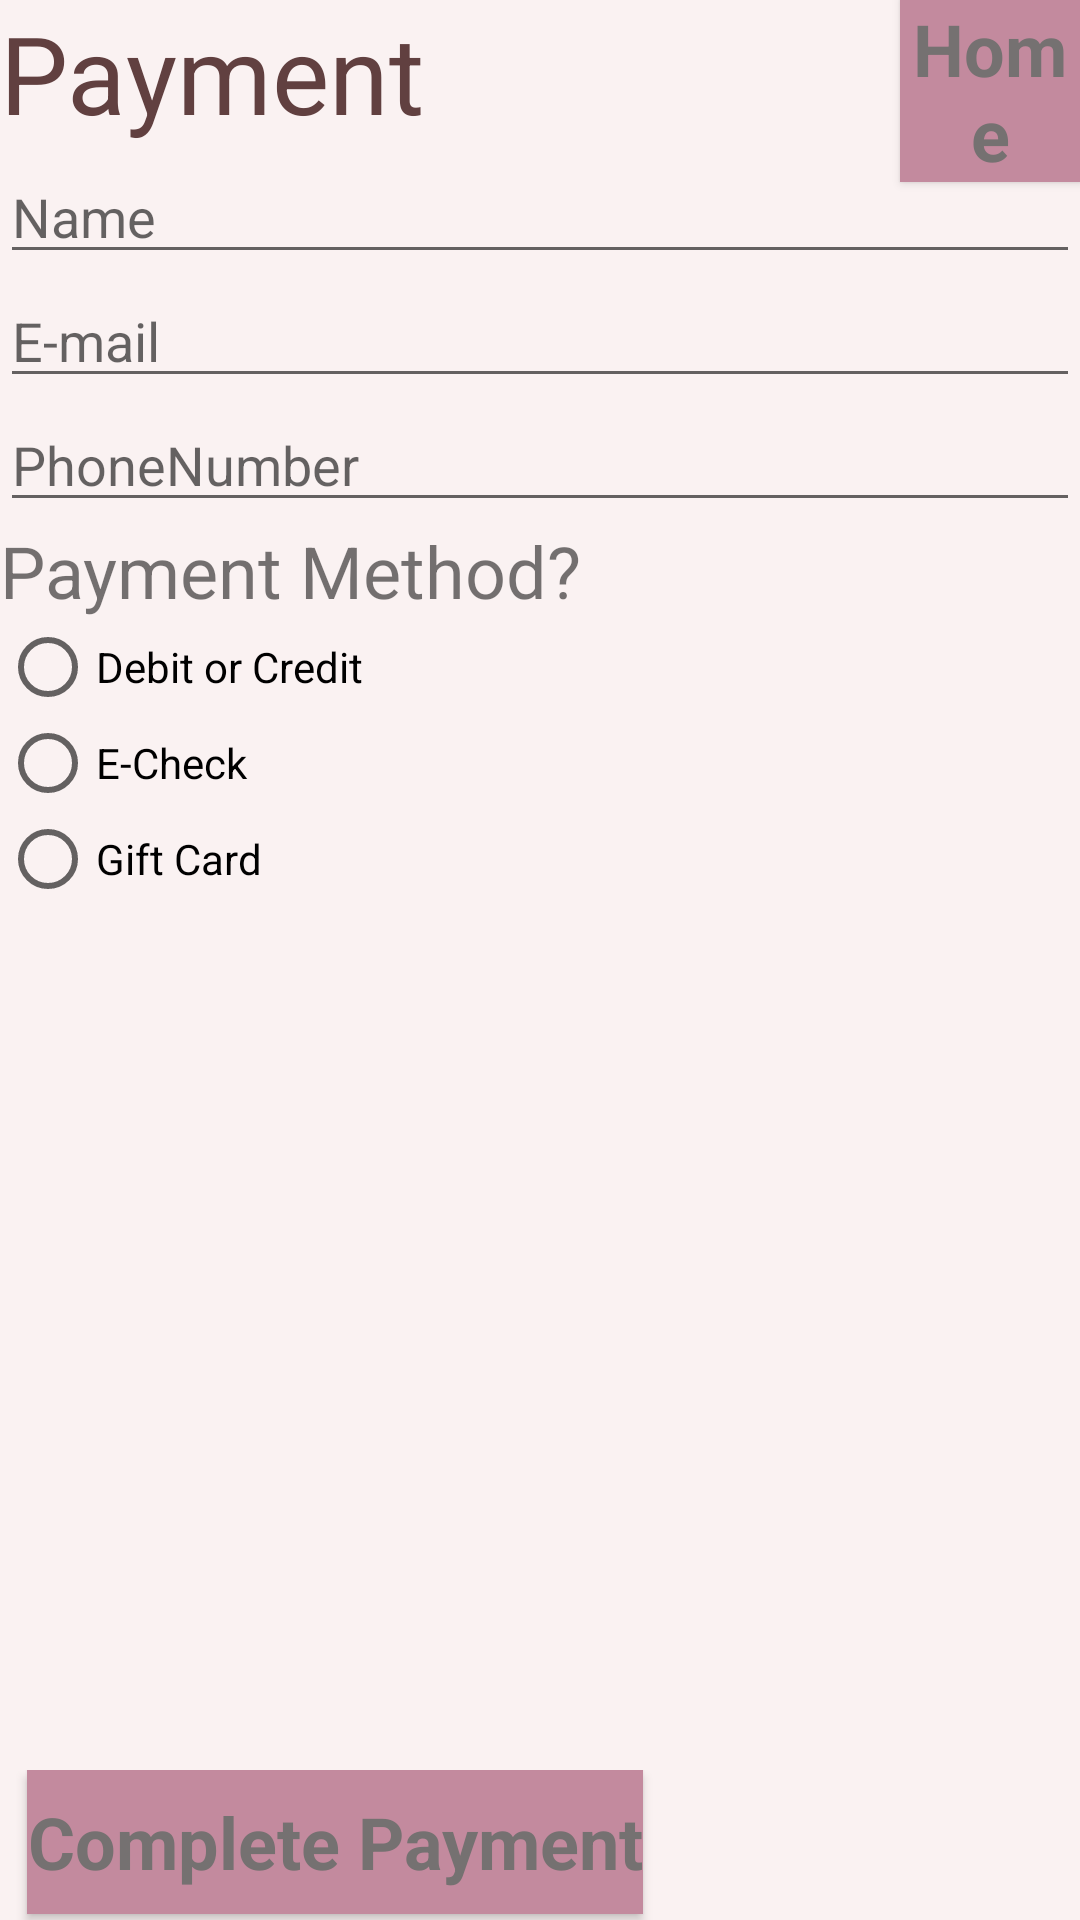

This screen was rendered from an Android layout file. Write that file and the resources it references.
<!-- AndroidManifest.xml: application theme AppTheme -->
<!-- res/layout/activity_payments.xml -->
<?xml version="1.0" encoding="utf-8"?>
<androidx.coordinatorlayout.widget.CoordinatorLayout xmlns:android="http://schemas.android.com/apk/res/android"
    xmlns:app="http://schemas.android.com/apk/res-auto"
    android:id="@+id/coor"
    android:layout_width="match_parent"
    android:layout_height="match_parent"
    android:orientation="vertical">

    <TextView
        android:layout_width="match_parent"
        android:layout_height="50dp"
        android:background="#FAF2F2"
        android:text="Payment"
        android:textAppearance="@style/TextAppearance.AppCompat.Large"
        android:textColor="#614040"
        android:textSize="36sp"
        app:fontFamily="sans-serif-light" />

    <Button
        android:id="@+id/homeButton2"
        android:layout_width="wrap_content"
        android:layout_height="wrap_content"
        android:layout_marginLeft="300dp"
        android:background="@color/colorPrimaryDark"
        android:text="Home"
        android:textAppearance="@style/TextAppearance.AppCompat.Large"
        android:textColor="#FF757171"
        android:textSize="24sp"
        android:textStyle="bold" />

    <LinearLayout
        android:id="@+id/linear"
        android:layout_width="match_parent"
        android:layout_height="match_parent"
        android:layout_marginTop="50dp"
        android:layout_marginBottom="50dp"
        android:background="#FAF2F2"
        android:orientation="vertical">

        <EditText
            android:id="@+id/nameText"
            android:layout_width="match_parent"
            android:layout_height="wrap_content"
            android:ems="10"
            android:hint="Name"
            android:inputType="textPersonName" />

        <EditText
            android:id="@+id/emailText"
            android:layout_width="match_parent"
            android:layout_height="wrap_content"
            android:ems="10"
            android:hint="E-mail"
            android:inputType="textEmailAddress" />

        <EditText
            android:id="@+id/phoneText"
            android:layout_width="match_parent"
            android:layout_height="wrap_content"
            android:ems="10"
            android:hint="PhoneNumber"
            android:inputType="phone" />

        <TextView
            android:layout_width="match_parent"
            android:layout_height="wrap_content"
            android:lineSpacingExtra="8sp"
            android:text="Payment Method?"
            android:textSize="24sp" />

        <RadioGroup
            android:id="@+id/paymentMethods"
            android:layout_width="wrap_content"
            android:layout_height="wrap_content">

            <RadioButton
                android:id="@+id/cardPayment"
                android:layout_width="match_parent"
                android:layout_height="wrap_content"
                android:text="Debit or Credit" />

            <RadioButton
                android:id="@+id/checkPayment"
                android:layout_width="match_parent"
                android:layout_height="wrap_content"
                android:text="E-Check" />

            <RadioButton
                android:id="@+id/giftPayment"
                android:layout_width="match_parent"
                android:layout_height="wrap_content"
                android:text="Gift Card" />
        </RadioGroup>

        <LinearLayout
            android:id="@+id/root"
            android:layout_width="match_parent"
            android:layout_height="match_parent"
            android:orientation="vertical" />

    </LinearLayout>

    <RelativeLayout
        android:layout_width="match_parent"
        android:layout_height="50dp"
        android:layout_gravity="bottom"
        android:background="#FAF2F2">

        <Button
            android:id="@+id/payButton"
            android:layout_width="wrap_content"
            android:layout_height="wrap_content"
            android:layout_marginLeft="9dp"
            android:layout_marginBottom="-72dp"
            android:background="@color/colorPrimaryDark"
            android:text="Complete Payment"
            android:textAppearance="@style/TextAppearance.AppCompat.Large"
            android:textColor="#FF757171"
            android:textSize="24sp"
            android:textStyle="bold" />
    </RelativeLayout>
</androidx.coordinatorlayout.widget.CoordinatorLayout>
<!-- resources referenced by this layout -->
<resources>
  <color name="colorPrimaryDark">#c38a9e</color>
  <style name="AppTheme" parent="Theme.AppCompat.Light">
          
          <item name="colorPrimary">@color/colorPrimary</item>
          <item name="colorPrimaryDark">@color/colorPrimaryDark</item>
          <item name="colorAccent">@color/colorAccent</item>
      </style>
  <color name="colorPrimary">#f7bacf</color>
  <color name="colorAccent">#ffedff</color>
</resources>
